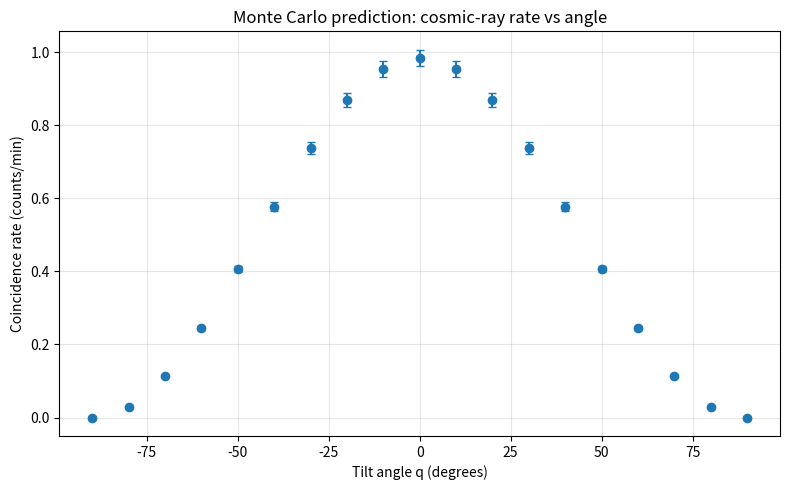

Here is the Python script that generated this plot:
#!/usr/bin/env python3
"""
cosmic_mc_predefined.py

Monte Carlo acceptance + predicted coincidence rate vs angle
for a two-scintillator cosmic ray telescope.

All parameters are PREDEFINED to match the lab setup.
"""

import math
import numpy as np
import matplotlib.pyplot as plt

# -----------------------------
# PREDEFINED PARAMETERS
# -----------------------------
WIDTH_CM     = 5.0     # scintillator width (cm)
LENGTH_CM    = 10.0    # scintillator length (cm)
SEPARATION_CM = 35.0   # separation between paddles (cm)
N_EVENTS     = 100000  # MC events for acceptance
NBINS        = 19      # angles: -90 to +90 in 10° steps
MINUTES      = 30.0    # minutes per angle
A            = 1.0     # cos^2 amplitude
B            = 0.0     # background
SEED         = 1234

FLUX_NORM = 1.04       # lab normalization constant (matches partner code)

# -----------------------------
# Monte Carlo acceptance at q=0
# -----------------------------
rng = np.random.default_rng(SEED)

# sample cos(theta) for dN/dΩ ∝ cos^2(theta)
u = rng.random(N_EVENTS)
cost = u ** (1.0 / 3.0)
sint = np.sqrt(1.0 - cost**2)
phi = 2.0 * math.pi * rng.random(N_EVENTS)

tant = sint / cost
tantx = tant * np.sin(phi)
tanty = tant * np.cos(phi)

# random entry on top scintillator
xtop = rng.random(N_EVENTS) * WIDTH_CM
ytop = rng.random(N_EVENTS) * LENGTH_CM

# project to bottom scintillator
xbot = xtop - SEPARATION_CM * tantx
ybot = ytop - SEPARATION_CM * tanty

hits = (xbot >= 0) & (xbot <= WIDTH_CM) & (ybot >= 0) & (ybot <= LENGTH_CM)
N_hit = np.count_nonzero(hits)

acceptance = N_hit / N_EVENTS
d_acceptance = math.sqrt(N_hit) / N_EVENTS

area = WIDTH_CM * LENGTH_CM
R0 = FLUX_NORM * area * acceptance
dR0 = FLUX_NORM * area * d_acceptance

# -----------------------------
# Predict rate vs angle
# -----------------------------
angles = np.linspace(-90, 90, NBINS)
angles_rad = np.radians(angles)

rate = (A * np.cos(angles_rad)**2 + B) * R0
rate_err = (A * np.cos(angles_rad)**2) * dR0

# -----------------------------
# Print results
# -----------------------------
print("MC acceptance at q = 0:")
print(f"  acceptance = {acceptance:.6f} ± {d_acceptance:.6f}")
print(f"  base rate R0 = {R0:.4f} ± {dR0:.4f} counts/min\n")

print("Angle (deg)   Rate (counts/min)")
for a, r in zip(angles, rate):
    print(f"{a:6.1f}        {r:8.4f}")

# -----------------------------
# Plot
# -----------------------------
plt.figure(figsize=(8,5))
plt.errorbar(angles, rate, yerr=rate_err, fmt='o', capsize=3)
plt.xlabel("Tilt angle q (degrees)")
plt.ylabel("Coincidence rate (counts/min)")
plt.title("Monte Carlo prediction: cosmic-ray rate vs angle")
plt.grid(alpha=0.3)
plt.tight_layout()
plt.show()
